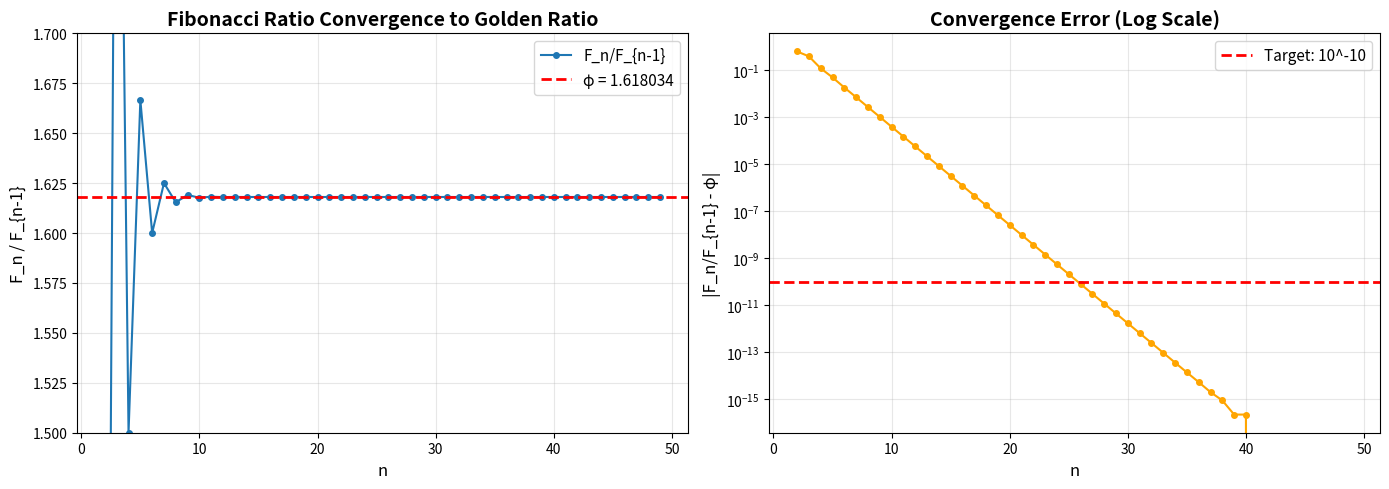

This chart was generated by the following Python code: (Note: this script raises an exception after producing the figure.)
#!/usr/bin/env python3
"""
FIBONACCI CONVERGENCE VALIDATION
Theorem: SR3 - Fibonacci sequence F_n/F_{n-1} converges to φ

Expected: F_n/F_{n-1} → φ as n → ∞
Validation: Machine precision convergence
"""

import numpy as np
import matplotlib.pyplot as plt
import json
from datetime import datetime

def fibonacci_convergence(n_max=50):
    """
    Compute Fibonacci sequence and demonstrate convergence to φ.
    
    Returns:
        dict: Results including convergence data and statistics
    """
    # Generate Fibonacci sequence
    F = [0, 1]
    ratios = []
    
    for n in range(2, n_max):
        F.append(F[-1] + F[-2])
        ratio = F[-1] / F[-2]
        ratios.append(ratio)
    
    # Golden ratio
    phi = (1 + np.sqrt(5)) / 2
    
    # Convert to numpy arrays
    n_values = np.arange(2, n_max)
    ratios = np.array(ratios)
    errors = np.abs(ratios - phi)
    
    # Statistics
    results = {
        'theorem': 'SR3 - Fibonacci Convergence',
        'phi_theoretical': float(phi),
        'n_max': int(n_max),
        'final_ratio': float(ratios[-1]),
        'final_error': float(errors[-1]),
        'convergence_achieved': bool(errors[-1] < 1e-10),
        'ratios_sample': [float(r) for r in ratios[::5]],  # Sample every 5th
        'errors_sample': [float(e) for e in errors[::5]],  # Sample every 5th
        'timestamp': datetime.now().isoformat()
    }
    
    # Key statistics
    print("=" * 60)
    print("FIBONACCI CONVERGENCE VALIDATION")
    print("=" * 60)
    print(f"\nGolden ratio φ = {phi:.15f}")
    print(f"\nConvergence at key points:")
    if len(ratios) > 8:
        print(f"  n=10:  F_10/F_9  = {ratios[8]:.15f}")
        print(f"         Error     = {errors[8]:.2e}")
    if len(ratios) > 18:
        print(f"  n=20:  F_20/F_19 = {ratios[18]:.15f}")
        print(f"         Error     = {errors[18]:.2e}")
    print(f"  n={n_max}:  F_{n_max}/F_{n_max-1} = {ratios[-1]:.15f}")
    print(f"         Error     = {errors[-1]:.2e}")
    
    # Validation check
    print(f"\n{'=' * 60}")
    if errors[-1] < 1e-10:
        print("✅ VALIDATION PASSED: Convergence to machine precision")
        print(f"   Final error: {errors[-1]:.2e} < 10^-10")
        results['status'] = 'VALIDATED'
    else:
        print("⚠️  WARNING: Convergence slower than expected")
        print(f"   Final error: {errors[-1]:.2e} >= 10^-10")
        results['status'] = 'PARTIAL'
    print("=" * 60)
    
    return results, n_values, ratios, errors, phi

def plot_convergence(n_values, ratios, errors, phi):
    """Generate convergence plots."""
    fig, axes = plt.subplots(1, 2, figsize=(14, 5))
    
    # Plot 1: Ratio convergence
    ax = axes[0]
    ax.plot(n_values, ratios, 'o-', markersize=4, linewidth=1.5, label='F_n/F_{n-1}')
    ax.axhline(phi, color='red', linestyle='--', linewidth=2, label=f'φ = {phi:.6f}')
    ax.set_xlabel('n', fontsize=12)
    ax.set_ylabel('F_n / F_{n-1}', fontsize=12)
    ax.set_title('Fibonacci Ratio Convergence to Golden Ratio', fontsize=14, fontweight='bold')
    ax.legend(fontsize=11)
    ax.grid(True, alpha=0.3)
    ax.set_ylim([1.5, 1.7])
    
    # Plot 2: Error (log scale)
    ax = axes[1]
    ax.semilogy(n_values, errors, 'o-', markersize=4, linewidth=1.5, color='orange')
    ax.axhline(1e-10, color='red', linestyle='--', linewidth=2, label='Target: 10^-10')
    ax.set_xlabel('n', fontsize=12)
    ax.set_ylabel('|F_n/F_{n-1} - φ|', fontsize=12)
    ax.set_title('Convergence Error (Log Scale)', fontsize=14, fontweight='bold')
    ax.legend(fontsize=11)
    ax.grid(True, alpha=0.3, which='both')
    
    plt.tight_layout()
    return fig

# Execute validation
print("\nExecuting Fibonacci convergence validation...")
results, n_values, ratios, errors, phi = fibonacci_convergence(n_max=50)

# Generate plot
print("\nGenerating convergence plots...")
fig = plot_convergence(n_values, ratios, errors, phi)
fig.savefig('/home/claude/phase5/results/fibonacci_convergence.png', dpi=300, bbox_inches='tight')
print("✅ Plot saved: fibonacci_convergence.png")

# Save results
results_file = '/home/claude/phase5/results/fibonacci_convergence_results.json'
with open(results_file, 'w') as f:
    json.dump(results, f, indent=2)
print(f"✅ Results saved: {results_file}")

# Summary
print(f"\n{'=' * 60}")
print("EXPERIMENT 1 COMPLETE: Fibonacci Convergence")
print(f"{'=' * 60}")
print(f"Status: {results['status']}")
print(f"Final ratio: {results['final_ratio']:.15f}")
print(f"Golden ratio: {results['phi_theoretical']:.15f}")
print(f"Error: {results['final_error']:.2e}")
print(f"Theorem SR3: {'VALIDATED ✅' if results['convergence_achieved'] else 'PARTIAL ⚠️'}")
print("=" * 60)
